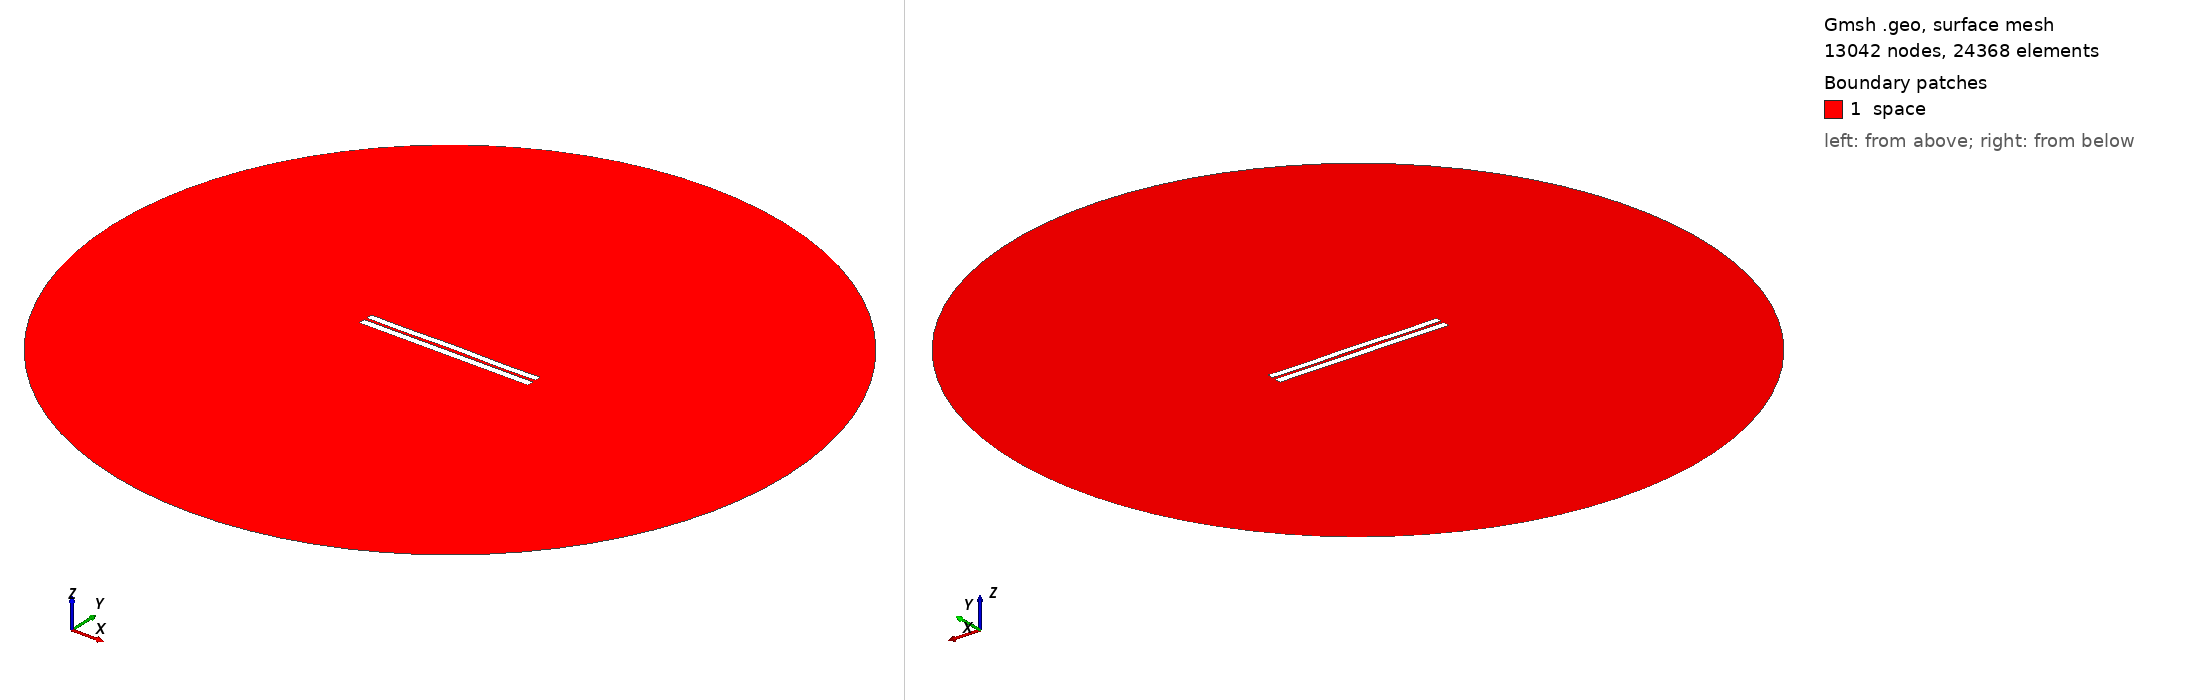

Gmsh geometry script, surface-meshed: 13042 nodes, 24368 surface elements. Boundary patches (legend numbers): 1 space. Left view from above one corner, right view from below the opposite corner. Legend entries are the model's physical surfaces. The drawing asked Gmsh for element sizes between 1% and 20% of the model's largest extent; the script's own settings can give other sizes.

=== 3461.geo (drawn) ===
//---------------------------------------
// Geometry kernel
//---------------------------------------

SetFactory("OpenCASCADE");



//---------------------------------------
// Parameters of the geometry
//---------------------------------------

// Overetch of the upper plate
overetch = 0.125;

// Distance between the plates
distance = 1.5;

// Discretization over the x axis (for the deformation)
nx = 50; 

// Length of the plate
L = 100 - overetch; 

// Number of modes
n = 4; 

// 1st mode coefficient
coeff(1) = 0.0;
beta(1) = 0.596864 * 3.1415926535 / L;

// 2nd mode coefficient
coeff(2) = 0.07499999999999998;
beta(2) = 1.49418 * 3.1415926535 / L;

// 3rd mode coefficient
coeff(3) = 0.0;
beta(3) = 2.50025 * 3.1415926535 / L;

// 4th mode coefficient
coeff(4) = -0.15;
beta(4) = 3.49999 * 3.1415926535 / L;



//---------------------------------------
// Upper plate (deformed rectangle)
//---------------------------------------

// Coordiantes of the upper plate
xmin = -50;
xmax = 50 - overetch;

// Height of the upper plate
yheight = 4 - 2 * overetch;

// Indexes of the points
UpperID[] = {};
LowerID[] = {};
LeftID[] = {};
RightID[] = {};

// Point index
p = 1;

// Horizontal edges
For i In {1:nx}
    x = xmin + (i-1)*(xmax - xmin)/(nx-1);

    y_bottom = distance / 2 + overetch;
    For j In {1:n}
        C = (Cosh(beta(j)*L) + Cos(beta(j)*L)) / (Sinh(beta(j)*L) + Sin(beta(j)*L));
        y_bottom  = y_bottom + coeff(j) * (Cosh(beta(j)*(x+50)) - Cos(beta(j)*(x+50)) - C * (Sinh(beta(j)*(x+50)) - Sin(beta(j)*(x+50))));
    EndFor

    y_top = y_bottom + yheight;

    Point(p) = {x, y_top, 0, 1.0};
    UpperID[i] = p;
    p = p + 1;

    Point(p) = {x, y_bottom, 0, 1.0};
    LowerID[i] = p;
    p = p + 1;
EndFor

// Create point lists
UpperPts[] = {}; LowerPts[] = {};
For i In {1:nx}
  UpperPts[] += {UpperID[i]};
  LowerPts[] += {LowerID[i]};
EndFor

// Build splines
Spline(1) = {UpperPts[]};
Spline(2) = {LowerPts[]};
Line(3) = {LowerPts[nx-1], UpperPts[nx-1]};
Line(4) = {LowerPts[0], UpperPts[0]};

// Build the plane surface
Curve Loop(1) = {2, 3, -1, -4};
Plane Surface(1) = {1};



//---------------------------------------
// Lower plate (rectangle)
//---------------------------------------

// Vertices
Point(1001) = {-50, -1, 0, 1.0};
Point(1002) = { 50, -1, 0, 1.0};
Point(1003) = { 50,  -5, 0, 1.0};
Point(1004) = {-50,  -5, 0, 1.0};

// Edges
Line(5) = {1001, 1002};
Line(6) = {1002, 1003};
Line(7) = {1003, 1004};
Line(8) = {1004, 1001};

// Plane surface
Line Loop(2) = {5, 6, 7, 8};
Plane Surface(2) = {2}; 



//---------------------------------------
// Outer (fictious) boundary
//---------------------------------------

// Points
Point(1005) = {0, 0, 0};       // Center
Point(1006) = {200, 0, 0};     // Start point
Point(1007) = {0, 200, 0};     // 90 degrees
Point(1008) = {-200, 0, 0};    // 180 degrees
Point(1009) = {0, -200, 0};    // 270 degrees

// Circle arcs (each needs start, center, end)
Circle(9) = {1006, 1005, 1007};
Circle(10) = {1007, 1005, 1008};
Circle(11) = {1008, 1005, 1009};
Circle(12) = {1009, 1005, 1006};

// Plane surface for the entire domain
Curve Loop(3) = {9, 10, 11, 12};
Surface(3) = {3};

// Subtract the plates from the whole domain to obtain the actual domain where we want to solve the equations
BooleanDifference{ Surface{3}; Delete; }{ Surface{1}; Surface{2}; Delete; }




//---------------------------------------
// Transfinite Lines/Curves
//---------------------------------------

// Set the number of points on the boundaries
r = 7;

// Plates
Transfinite Curve {1, 2} = 50*r Using Progression 1;
Transfinite Curve {3, 4} = 2*r Using Progression 1;
Transfinite Line {5, 7} = 50*r Using Progression 1;
Transfinite Line {6, 8} = 2*r Using Progression 1;

// Outer boundary
Transfinite Line {9, 10, 11, 12} = 20 Using Progression 1;



//---------------------------------------
// Physical groups
//---------------------------------------                

// Physical curves (boundaries)
Physical Line("force_segment", 10) = {2};
Physical Line("upper_plate", 11) = {1, 3, 4};
Physical Line("lower_plate", 12) = {5, 6, 7, 8};
Physical Line("boundary", 20) = {9, 10, 11, 12};

// Physical Surfaces
Physical Surface("space", 30) = {3};



//---------------------------------------
// 6. Generate the Mesh
//---------------------------------------

// 2D mesh generation
Mesh 2;
